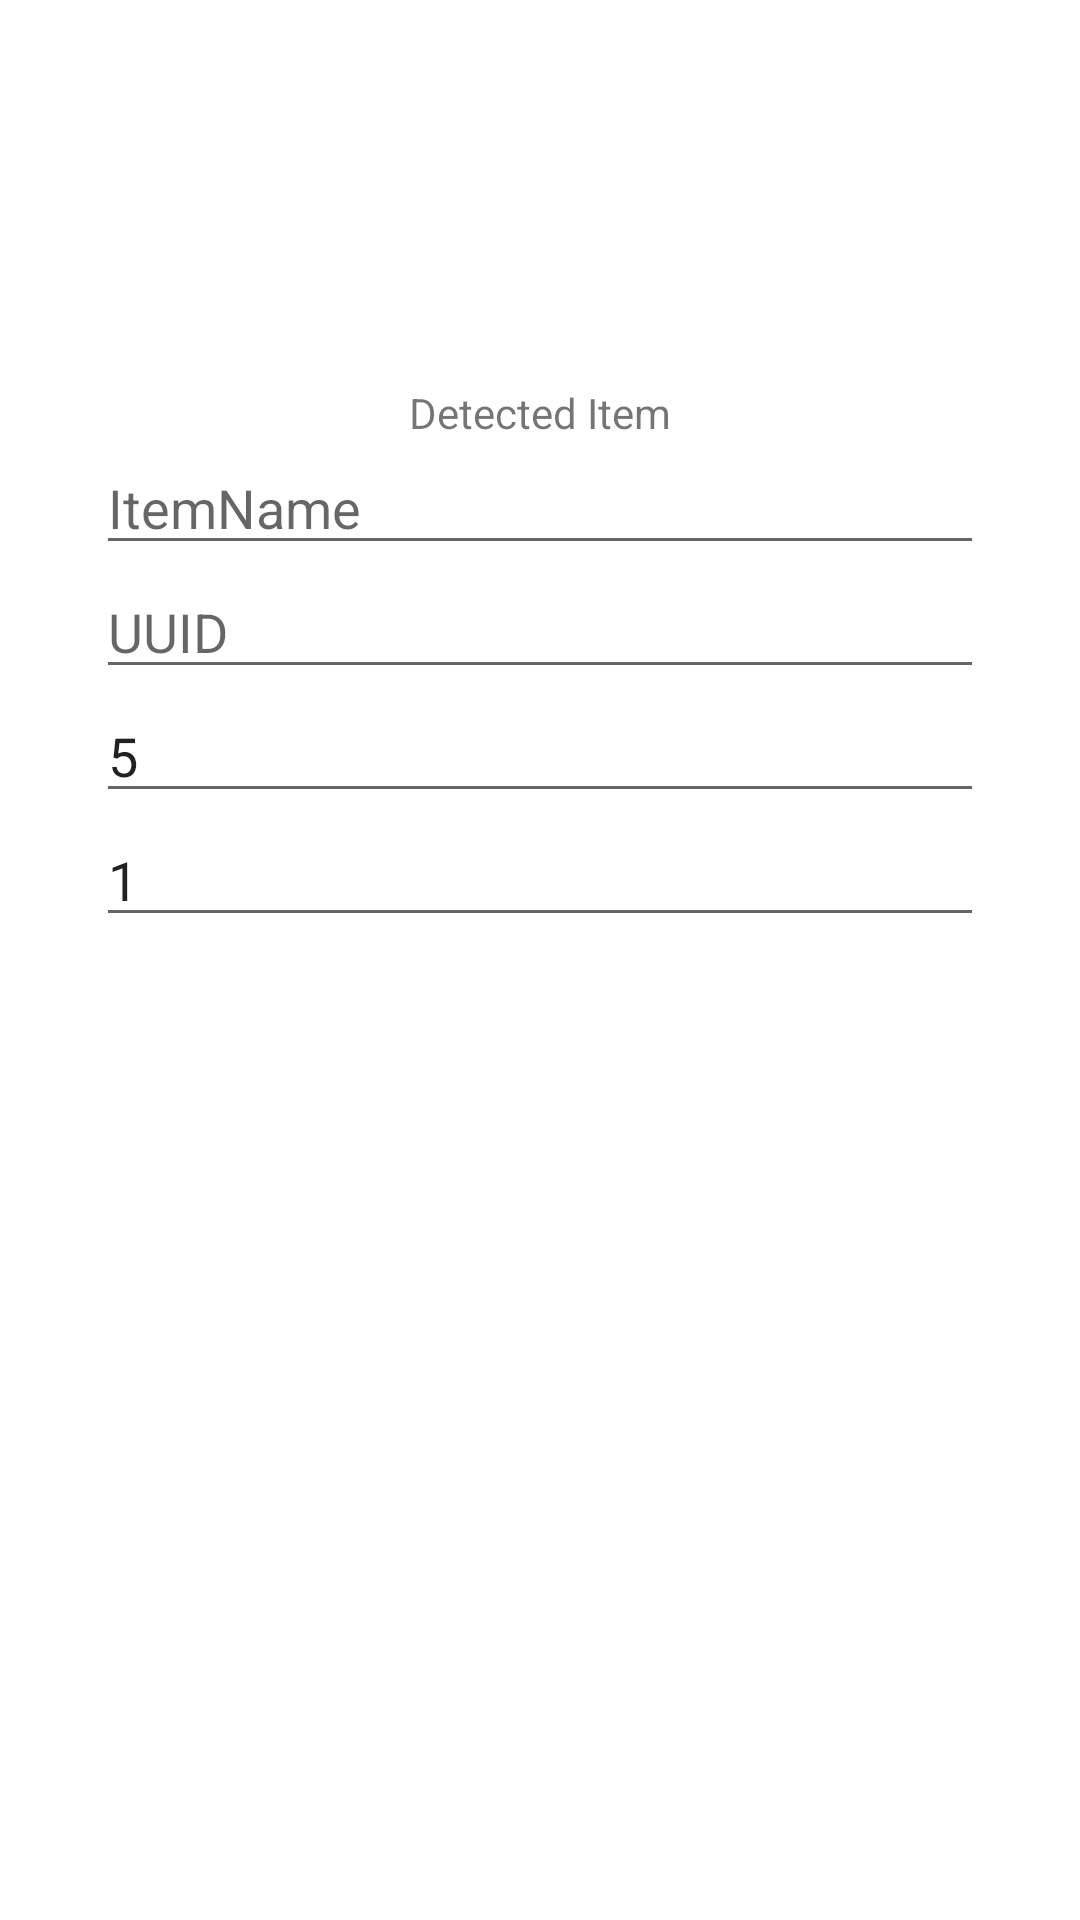

The Android layout XML behind this screen, and the referenced resources:
<!-- AndroidManifest.xml: application theme Theme.Concatenating_program -->
<!-- res/layout/dialog_registration.xml -->
<?xml version="1.0" encoding="utf-8"?>
<androidx.constraintlayout.widget.ConstraintLayout
    xmlns:android="http://schemas.android.com/apk/res/android"
    xmlns:app="http://schemas.android.com/apk/res-auto"
    xmlns:tools="http://schemas.android.com/tools"
    android:layout_width="match_parent"
    android:layout_height="match_parent">

    <LinearLayout
        android:layout_width="match_parent"
        android:layout_height="match_parent"
        android:layout_marginStart="32dp"
        android:layout_marginTop="128dp"
        android:layout_marginEnd="32dp"
        android:layout_marginBottom="128dp"
        android:orientation="vertical"
        app:layout_constraintBottom_toBottomOf="parent"
        app:layout_constraintEnd_toEndOf="parent"
        app:layout_constraintStart_toStartOf="parent"
        app:layout_constraintTop_toTopOf="parent">

        <TextView
            android:id="@+id/textView1"
            android:layout_width="match_parent"
            android:layout_height="wrap_content"
            android:gravity="center_horizontal"
            android:text="Detected Item" />

        <EditText
            android:id="@+id/itemName"
            android:layout_width="match_parent"
            android:layout_height="wrap_content"
            android:ems="10"
            android:hint="ItemName"
            android:inputType="textPersonName" />

        <EditText
            android:id="@+id/UUID"
            android:layout_width="match_parent"
            android:layout_height="wrap_content"
            android:ems="10"
            android:hint="UUID"
            android:inputType="textPersonName"
            android:maxLength="28" />

        <EditText
            android:id="@+id/major"
            android:layout_width="match_parent"
            android:layout_height="wrap_content"
            android:ems="10"
            android:hint="major"
            android:inputType="phone"
            android:maxLength="1"
            android:text="5" />

        <EditText
            android:id="@+id/minor"
            android:layout_width="match_parent"
            android:layout_height="wrap_content"
            android:ems="10"
            android:hint="minor"
            android:inputType="phone"
            android:maxLength="1"
            android:text="1" />

        <ListView
            android:id="@+id/listView"
            android:layout_width="match_parent"
            android:layout_height="match_parent"
            android:overScrollMode="never"
            tools:choiceMode="singleChoice">

        </ListView>

    </LinearLayout>
</androidx.constraintlayout.widget.ConstraintLayout>
<!-- resources referenced by this layout -->
<resources>
  <style name="Theme.Concatenating_program" parent="Theme.MaterialComponents.DayNight.DarkActionBar">
          
          <item name="colorPrimary">@color/purple_500</item>
          <item name="colorPrimaryVariant">@color/purple_700</item>
          <item name="colorOnPrimary">@color/white</item>
          
          <item name="colorSecondary">@color/teal_200</item>
          <item name="colorSecondaryVariant">@color/teal_700</item>
          <item name="colorOnSecondary">@color/black</item>
          
          <item name="android:statusBarColor" tools:targetApi="l">?attr/colorPrimaryVariant</item>
          
      </style>
  <!-- not gathered from this repository: default colours our renderer supplied (Android Studio template values) -->
  <color name="purple_500">#FF6200EE</color>
  <color name="purple_700">#FF3700B3</color>
  <color name="teal_200">#FF03DAC5</color>
  <color name="teal_700">#FF018786</color>
  <color name="black">#FF000000</color>
  <color name="white">#FFFFFFFF</color>
</resources>
